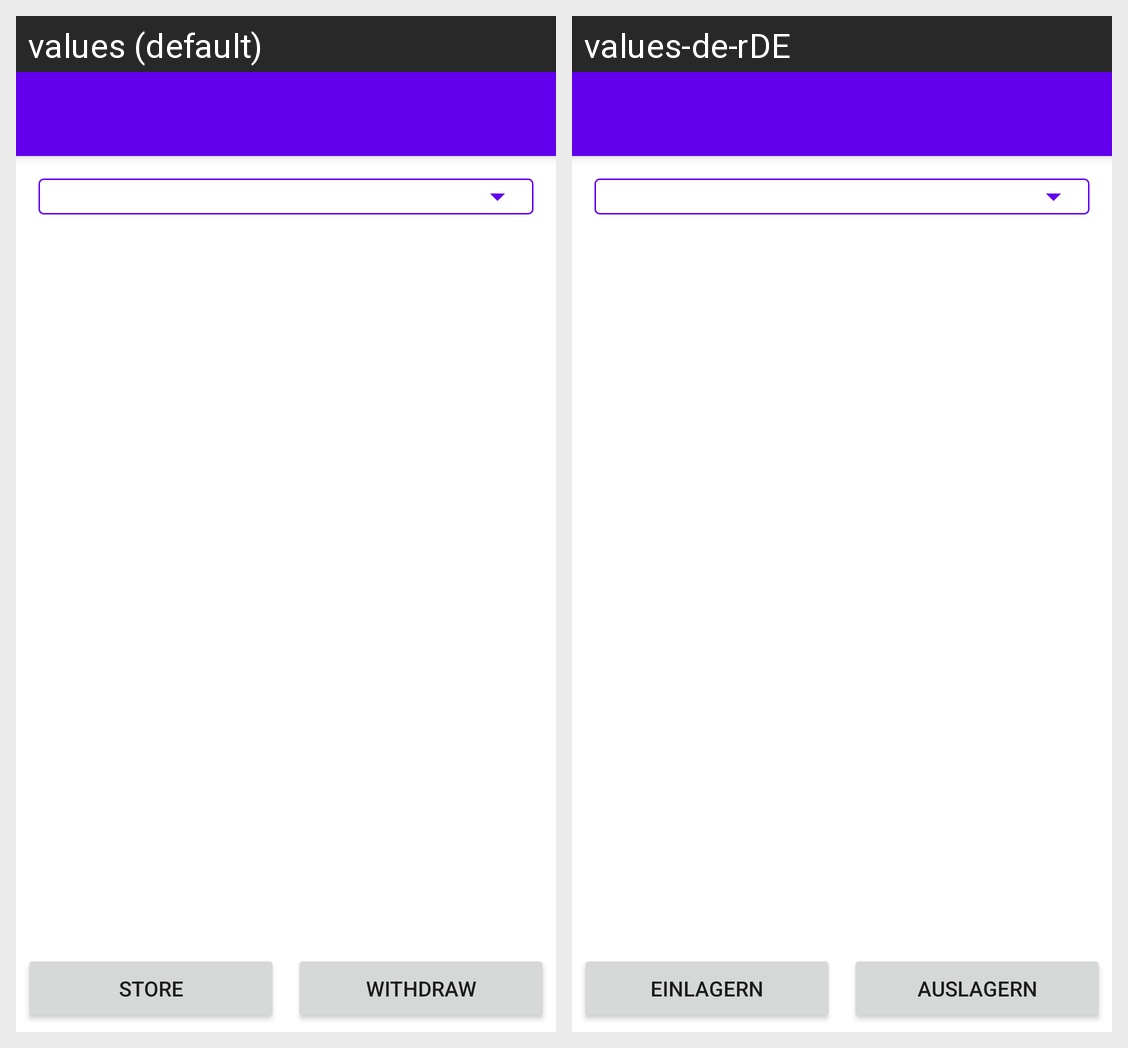

The same Android screen rendered under two of its app's locales, left to right. List the strings drawn on it with the default value and each locale's translation.
Android screen res/layout/activity_main.xml rendered under 2 locales, left to right: values (default), values-de-rDE. Device: Nexus 5 (rendered at 1080×1920; each locale shown at half size, 540×960, under a caption strip naming it); theme Theme.FridgeInventory.NoActionBar.
Strings drawn on this screen, with the default value and each locale's value (text and hints the layout hard-codes, and strings that could not be matched under every locale, appear in the picture but are not listed):

store_in
  values: Store
  values-de-rDE: Einlagern

store_out
  values: Withdraw
  values-de-rDE: Auslagern
